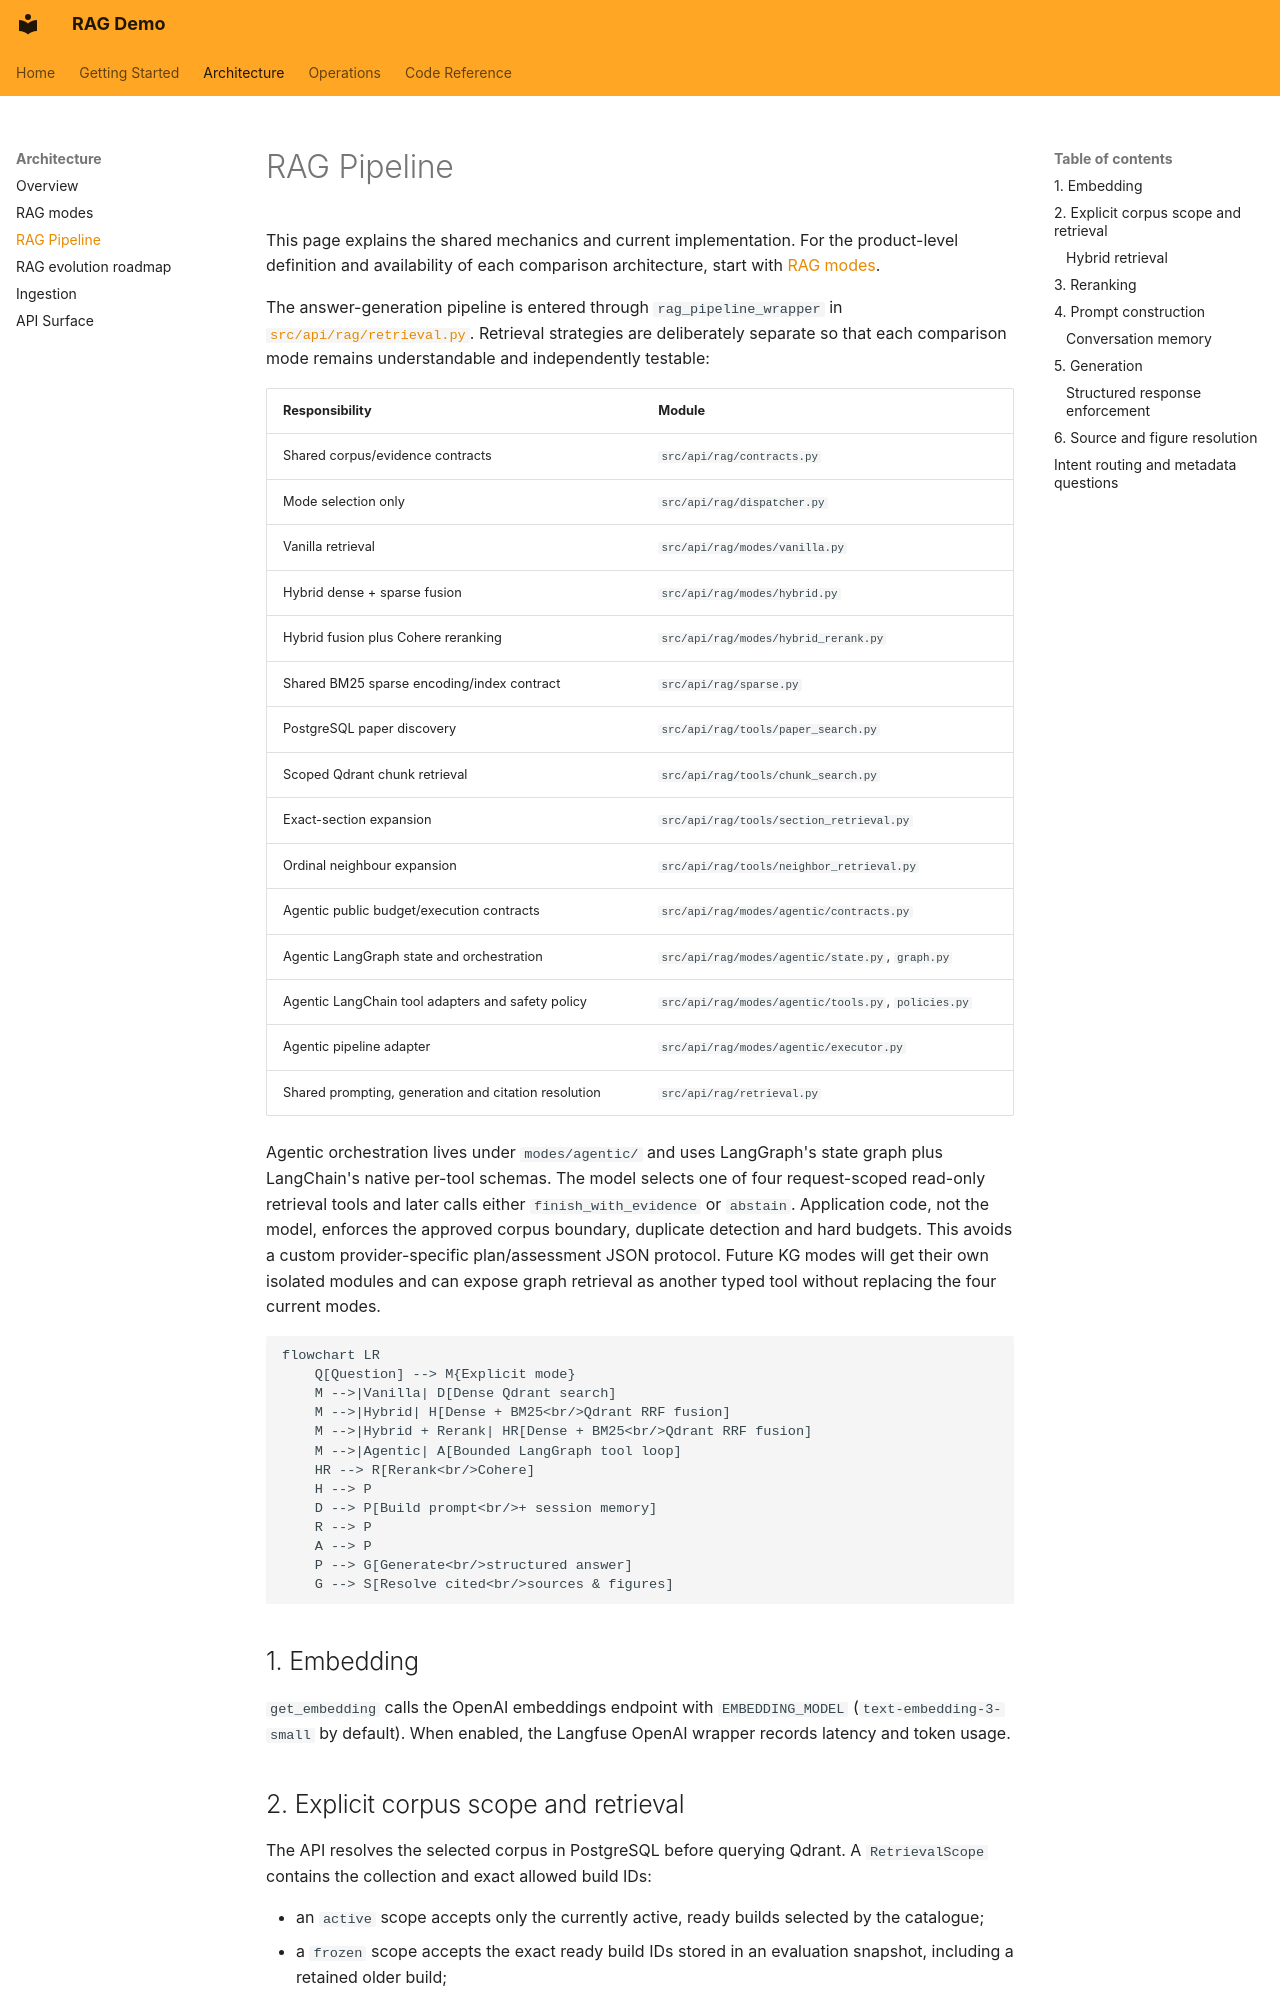

repository: pdemeulenaer/rag-demo · page: architecture/rag-pipeline/index.html · generator: mkdocs

# RAG Pipeline

This page explains the shared mechanics and current implementation. For the product-level
definition and availability of each comparison architecture, start with
[RAG modes](rag-modes.md).

The answer-generation pipeline is entered through `rag_pipeline_wrapper` in
[`src/api/rag/retrieval.py`](../reference/rag.md). Retrieval strategies are deliberately
separate so that each comparison mode remains understandable and independently testable:

| Responsibility | Module |
| --- | --- |
| Shared corpus/evidence contracts | `src/api/rag/contracts.py` |
| Mode selection only | `src/api/rag/dispatcher.py` |
| Vanilla retrieval | `src/api/rag/modes/vanilla.py` |
| Hybrid dense + sparse fusion | `src/api/rag/modes/hybrid.py` |
| Hybrid fusion plus Cohere reranking | `src/api/rag/modes/hybrid_rerank.py` |
| Shared BM25 sparse encoding/index contract | `src/api/rag/sparse.py` |
| PostgreSQL paper discovery | `src/api/rag/tools/paper_search.py` |
| Scoped Qdrant chunk retrieval | `src/api/rag/tools/chunk_search.py` |
| Exact-section expansion | `src/api/rag/tools/section_retrieval.py` |
| Ordinal neighbour expansion | `src/api/rag/tools/neighbor_retrieval.py` |
| Agentic public budget/execution contracts | `src/api/rag/modes/agentic/contracts.py` |
| Agentic LangGraph state and orchestration | `src/api/rag/modes/agentic/state.py`, `graph.py` |
| Agentic LangChain tool adapters and safety policy | `src/api/rag/modes/agentic/tools.py`, `policies.py` |
| Agentic pipeline adapter | `src/api/rag/modes/agentic/executor.py` |
| Shared prompting, generation and citation resolution | `src/api/rag/retrieval.py` |

Agentic orchestration lives under `modes/agentic/` and uses LangGraph's state graph plus
LangChain's native per-tool schemas. The model selects one of four request-scoped read-only
retrieval tools and later calls either `finish_with_evidence` or `abstain`. Application code,
not the model, enforces the approved corpus boundary, duplicate detection and hard budgets.
This avoids a custom provider-specific plan/assessment JSON protocol. Future KG modes will
get their own isolated modules and can expose graph retrieval as another typed tool without
replacing the four current modes.

```mermaid
flowchart LR
    Q[Question] --> M{Explicit mode}
    M -->|Vanilla| D[Dense Qdrant search]
    M -->|Hybrid| H[Dense + BM25<br/>Qdrant RRF fusion]
    M -->|Hybrid + Rerank| HR[Dense + BM25<br/>Qdrant RRF fusion]
    M -->|Agentic| A[Bounded LangGraph tool loop]
    HR --> R[Rerank<br/>Cohere]
    H --> P
    D --> P[Build prompt<br/>+ session memory]
    R --> P
    A --> P
    P --> G[Generate<br/>structured answer]
    G --> S[Resolve cited<br/>sources & figures]
```

## 1. Embedding

`get_embedding` calls the OpenAI embeddings endpoint with `EMBEDDING_MODEL`
(`text-embedding-3-small` by default). When enabled, the Langfuse OpenAI wrapper records
latency and token usage.
